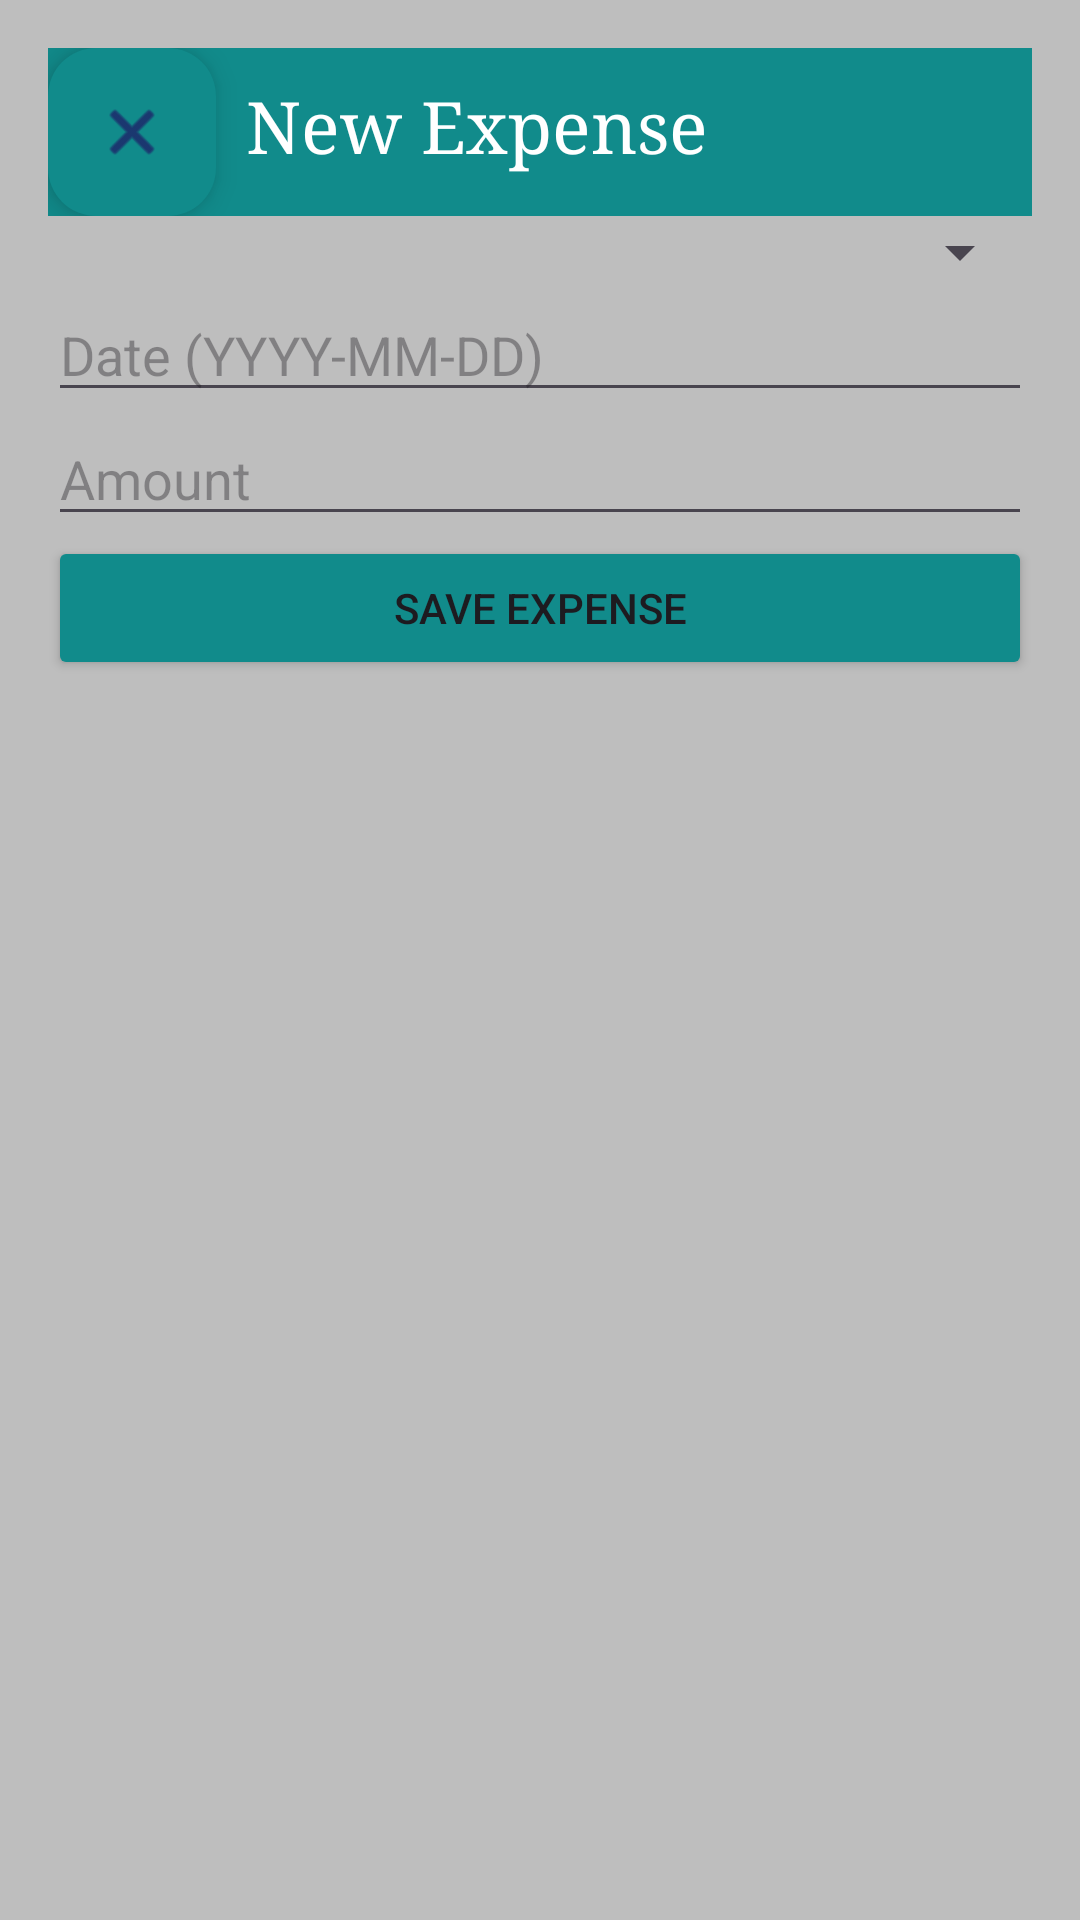

Layout XML and referenced resources for this Android screen:
<!-- AndroidManifest.xml: application theme Theme.SQLlight -->
<!-- res/layout/activity_inserting.xml -->
<LinearLayout xmlns:android="http://schemas.android.com/apk/res/android"
    xmlns:app="http://schemas.android.com/apk/res-auto"
    android:layout_width="match_parent"
    android:layout_height="match_parent"
    android:background="#BEBEBE"
    android:orientation="vertical"
    android:padding="16dp">

    <LinearLayout
        android:layout_width="match_parent"
        android:layout_height="wrap_content"
        android:background="#118B8B"
        android:foregroundGravity="top"
        android:orientation="horizontal">

        <com.google.android.material.floatingactionbutton.FloatingActionButton
            android:id="@+id/floatingActionButton"
            android:layout_width="wrap_content"
            android:layout_height="wrap_content"
            android:layout_weight="1"
            android:clickable="true"
            android:onClick="back"
            android:src="@android:drawable/ic_menu_close_clear_cancel"
            app:backgroundTint="#118B8B" />

        <TextView
            android:layout_width="wrap_content"
            android:layout_height="wrap_content"
            android:layout_weight="1"
            android:fontFamily="serif"
            android:padding="10dp"
            android:text="New Expense"
            android:textColor="#FFFFFF"
            android:textSize="24sp" />

    </LinearLayout>

    <Spinner
        android:id="@+id/typeInput"
        android:layout_width="match_parent"
        android:layout_height="wrap_content" />

    <EditText
        android:id="@+id/dateInput"
        android:layout_width="match_parent"
        android:layout_height="wrap_content"
        android:hint="Date (YYYY-MM-DD)" />

    <EditText
        android:id="@+id/cashInput"
        android:layout_width="match_parent"
        android:layout_height="wrap_content"
        android:hint="Amount" />

    <Button
        android:id="@+id/saveButton"
        android:layout_width="match_parent"
        android:layout_height="wrap_content"
        android:backgroundTint="#118B8B"
        android:text="Save Expense" />

</LinearLayout>
<!-- resources referenced by this layout -->
<resources>
  <style name="Theme.SQLlight" parent="Base.Theme.SQLlight" />
  <style name="Base.Theme.SQLlight" parent="Theme.Material3.DayNight.NoActionBar">
          
          
      </style>
</resources>
